Run: headless pygame with SDL's dummy video driver; simulated clock (each Clock.tick advances the game by its frame time, no real sleeping); random seed 0; keys injected as events and as key.get_pressed() state; no mouse input.
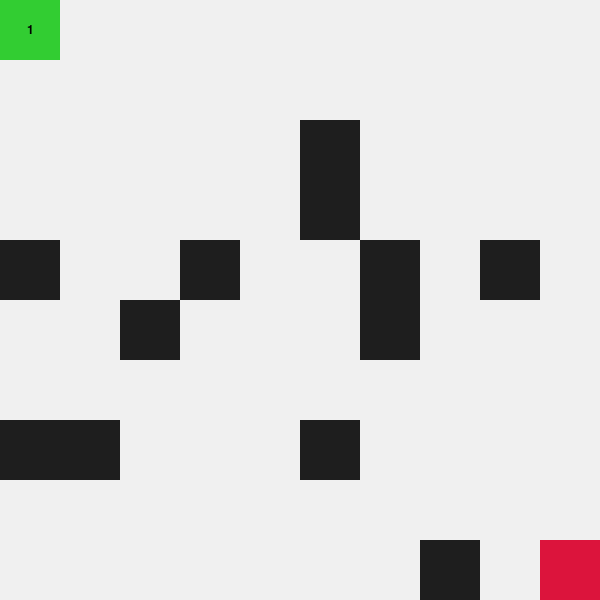
Frame 1 of 4 · flips 1–60 · no input
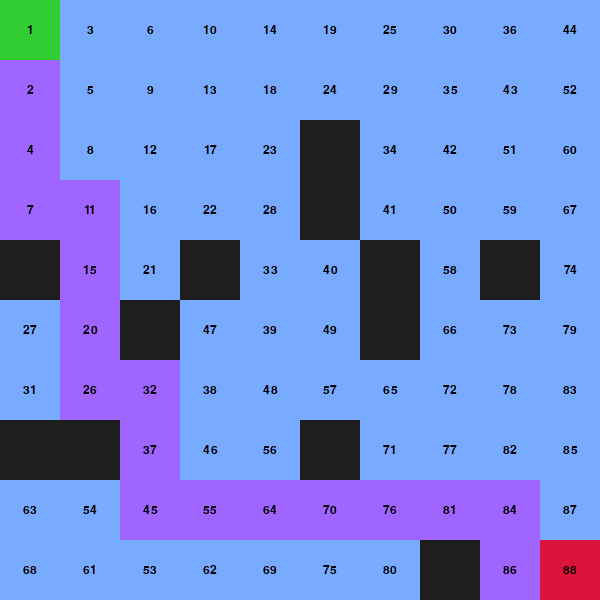
Frame 2 of 4 · flips 61–180 · tapped SPACE, RETURN · held RIGHT (→), D
Frame 3 of 4 · flips 181–300 · held DOWN (↓), S · screen unchanged from frame 2, image omitted
Frame 4 of 4 · flips 301–420 · held LEFT (←), A, UP (↑), W · screen unchanged from frame 3, image omitted

The pygame program that drew these frames:

import pygame
from collections import deque
import random
import time

# ---------- 配置 ----------
N = 10
WIDTH, HEIGHT = 600, 600
ROWS, COLS = N, N
CELL = WIDTH // COLS

# ---------- 颜色 ----------
WHITE = (240, 240, 240)
BLACK = (30, 30, 30)
BLUE = (120, 170, 255)
YELLOW = (255, 215, 0)
GREEN = (50, 205, 50)
RED = (220, 20, 60)
PURPLE = (160, 100, 255)

# ---------- 初始化 ----------
pygame.init()
screen = pygame.display.set_mode((WIDTH, HEIGHT))
pygame.display.set_caption("Maze BFS (Pause / Step / Order)")
clock = pygame.time.Clock()
font = pygame.font.SysFont(None, 18)

# ---------- 迷宫 ----------
maze = [[0 if random.random() > 0.25 else 1 for _ in range(COLS)] for _ in range(ROWS)]
start = (0, 0)
end = (ROWS - 1, COLS - 1)
maze[start[0]][start[1]] = 0
maze[end[0]][end[1]] = 0

# ---------- BFS 生成器 ----------
def bfs(maze, start, end):
    queue = deque([start])
    visited = set([start])
    parent = {}
    step = 1
    visit_order = {}
    visit_order[start] = step

    while queue:
        x, y = queue.popleft()
        yield ("visit", (x, y), visited, visit_order, parent)

        if (x, y) == end:
            path = []
            cur = end
            while cur != start:
                path.append(cur)
                cur = parent[cur]
            path.append(start)
            path.reverse()
            yield ("path", path, visited, visit_order, parent)
            return

        for dx, dy in [(-1,0),(1,0),(0,-1),(0,1)]:
            nx, ny = x + dx, y + dy
            if 0 <= nx < ROWS and 0 <= ny < COLS:
                if maze[nx][ny] == 0 and (nx, ny) not in visited:
                    step += 1
                    visit_order[(nx, ny)] = step
                    visited.add((nx, ny))
                    parent[(nx, ny)] = (x, y)
                    queue.append((nx, ny))

# ---------- 打印数字 ----------
def print_num(x, y):
    num = visit_order.get((x, y))
    if num:
        text = font.render(str(num), True, (0, 0, 0))
        screen.blit(
            text,
            text.get_rect(center=(y * CELL + CELL//2, x * CELL + CELL//2))
        )

# ---------- 绘制 ----------
def draw(maze, visited, visit_order, current=None, path=None):
    screen.fill((20, 20, 20))

    for i in range(ROWS):
        for j in range(COLS):
            rect = (j * CELL, i * CELL, CELL, CELL)
            if maze[i][j] == 1:
                pygame.draw.rect(screen, BLACK, rect)
            else:
                pygame.draw.rect(screen, WHITE, rect)

    x = 0; y = 0
    for (x, y) in visited:
        pygame.draw.rect(
            screen, BLUE,
            (y * CELL, x * CELL, CELL, CELL)
        )
        print_num(x, y)

    if current:
        x, y = current
        pygame.draw.rect(
            screen, YELLOW,
            (y * CELL, x * CELL, CELL, CELL)
        )
        print_num(x, y)

    if path:
        for x, y in path:
            pygame.draw.rect(
                screen, PURPLE,
                (y * CELL, x * CELL, CELL, CELL)
            )
            print_num(x, y)

    pygame.draw.rect(screen, GREEN, (start[1]*CELL, start[0]*CELL, CELL, CELL))
    print_num(start[0], start[1])
    pygame.draw.rect(screen, RED, (end[1]*CELL, end[0]*CELL, CELL, CELL))
    print_num(end[0], end[1])

    pygame.display.flip()

# ---------- 主循环 ----------
bfs_gen = bfs(maze, start, end)
visited = set()
visit_order = {}
current = None
path = None

# paused = False
# step_once = False
paused = True
step_once = True

running = True
while running:
    clock.tick(60)

    for event in pygame.event.get():
        if event.type == pygame.QUIT:
            running = False

        if event.type == pygame.KEYDOWN:
            if event.key == pygame.K_SPACE:
                paused = not paused
            if event.key == pygame.K_RIGHT:
                step_once = True

    if not paused or step_once:
        try:
            action, data, visited, visit_order, parent = next(bfs_gen)
            if action == "visit":
                current = data
            elif action == "path":
                path = data
                current = None
        except StopIteration:
            pass
        step_once = False

    draw(maze, visited, visit_order, current, path)
    time.sleep(0.1)

pygame.quit()
